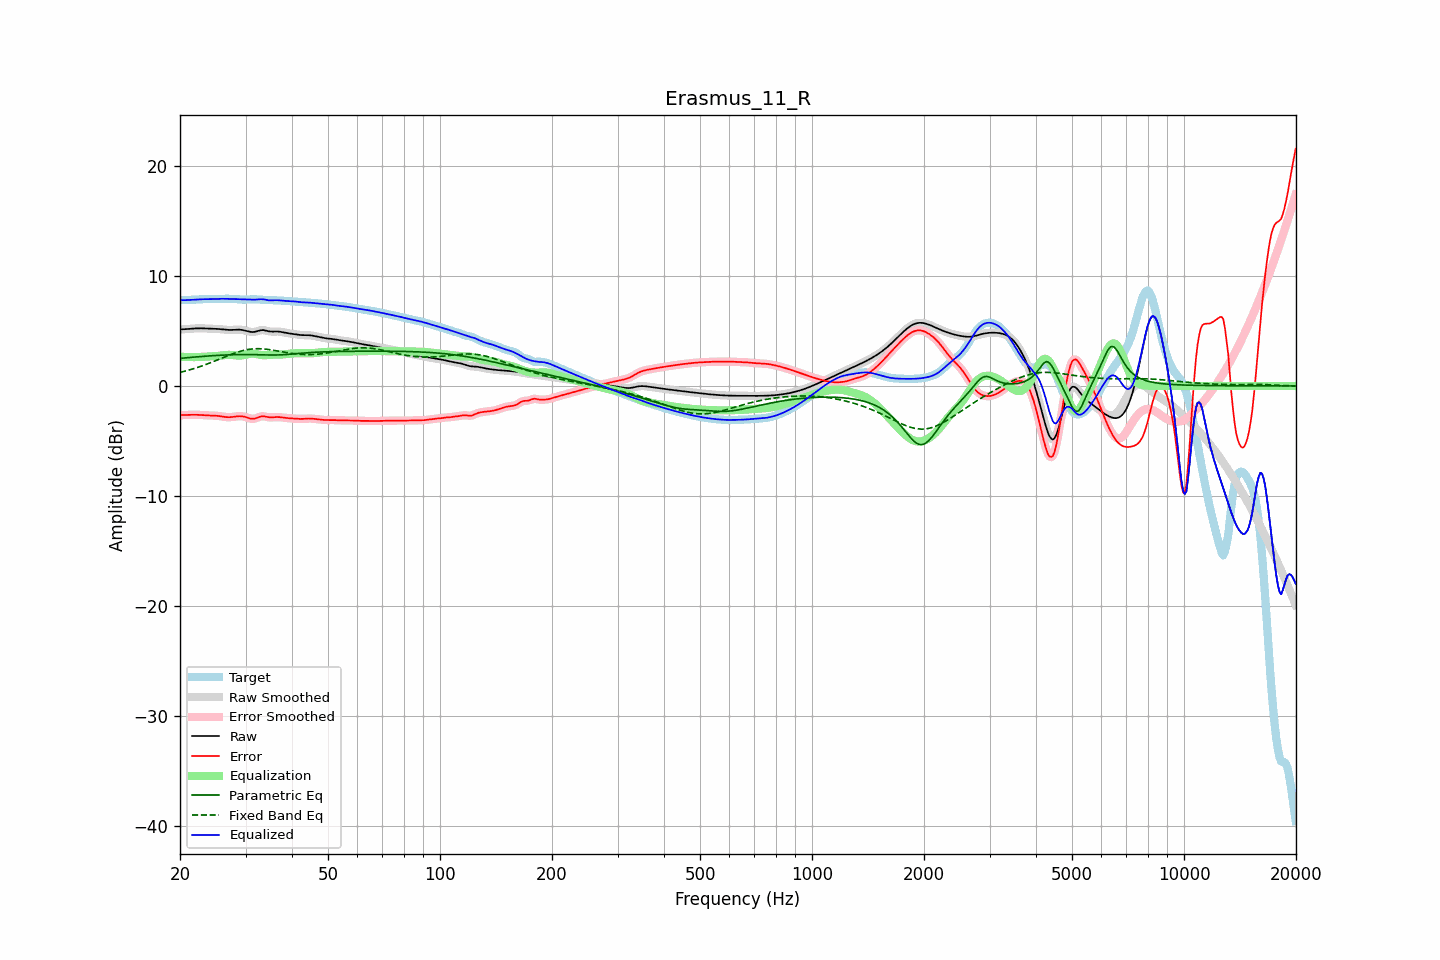

Data behind this chart, as committed beside it:
frequency, raw, error, smoothed, error_smoothed, equalization, parametric_eq, fixed_band_eq, equalized_raw, equalized_smoothed, target
20.00, 5.14, -2.65, 5.14, -2.65, 2.66, 2.51, 1.23, 7.80, 7.80, 7.79
20.20, 5.15, -2.65, 5.15, -2.65, 2.65, 2.52, 1.27, 7.80, 7.80, 7.79
20.40, 5.15, -2.65, 5.15, -2.65, 2.64, 2.53, 1.30, 7.80, 7.80, 7.80
20.61, 5.16, -2.64, 5.16, -2.64, 2.64, 2.55, 1.34, 7.80, 7.80, 7.80
20.81, 5.17, -2.64, 5.17, -2.64, 2.63, 2.56, 1.38, 7.80, 7.80, 7.81
21.02, 5.18, -2.63, 5.18, -2.63, 2.63, 2.58, 1.42, 7.81, 7.81, 7.81
21.23, 5.19, -2.63, 5.19, -2.63, 2.63, 2.59, 1.46, 7.82, 7.82, 7.82
21.44, 5.20, -2.62, 5.20, -2.62, 2.62, 2.60, 1.51, 7.83, 7.83, 7.83
21.66, 5.21, -2.62, 5.21, -2.62, 2.62, 2.61, 1.55, 7.84, 7.84, 7.83
21.87, 5.22, -2.62, 5.22, -2.62, 2.62, 2.63, 1.60, 7.85, 7.84, 7.84
22.09, 5.23, -2.62, 5.23, -2.62, 2.62, 2.64, 1.64, 7.85, 7.85, 7.85
22.31, 5.24, -2.62, 5.24, -2.62, 2.63, 2.65, 1.69, 7.86, 7.86, 7.86
22.54, 5.24, -2.63, 5.24, -2.63, 2.63, 2.66, 1.74, 7.87, 7.87, 7.87
22.76, 5.24, -2.64, 5.24, -2.64, 2.64, 2.68, 1.79, 7.88, 7.88, 7.88
22.99, 5.24, -2.65, 5.24, -2.65, 2.65, 2.69, 1.84, 7.88, 7.88, 7.88
23.22, 5.23, -2.66, 5.23, -2.66, 2.65, 2.70, 1.89, 7.89, 7.89, 7.89
23.45, 5.22, -2.67, 5.22, -2.67, 2.66, 2.71, 1.95, 7.89, 7.89, 7.89
23.69, 5.22, -2.67, 5.22, -2.67, 2.67, 2.72, 2.00, 7.89, 7.89, 7.89
23.92, 5.21, -2.68, 5.21, -2.68, 2.68, 2.73, 2.06, 7.89, 7.89, 7.89
24.16, 5.20, -2.68, 5.21, -2.68, 2.68, 2.74, 2.11, 7.89, 7.89, 7.89
24.40, 5.20, -2.69, 5.20, -2.69, 2.69, 2.75, 2.17, 7.89, 7.89, 7.89
24.65, 5.20, -2.69, 5.20, -2.69, 2.70, 2.76, 2.23, 7.89, 7.89, 7.89
24.89, 5.19, -2.70, 5.19, -2.70, 2.71, 2.77, 2.29, 7.90, 7.90, 7.89
25.14, 5.19, -2.71, 5.19, -2.71, 2.72, 2.78, 2.35, 7.91, 7.91, 7.90
25.39, 5.18, -2.73, 5.18, -2.73, 2.74, 2.78, 2.41, 7.92, 7.91, 7.91
25.65, 5.16, -2.75, 5.16, -2.75, 2.76, 2.79, 2.47, 7.92, 7.92, 7.91
25.91, 5.15, -2.77, 5.15, -2.77, 2.78, 2.80, 2.53, 7.92, 7.92, 7.92
26.16, 5.13, -2.80, 5.13, -2.80, 2.80, 2.81, 2.59, 7.92, 7.92, 7.93
26.43, 5.11, -2.82, 5.11, -2.82, 2.81, 2.81, 2.65, 7.92, 7.92, 7.93
26.69, 5.10, -2.83, 5.10, -2.83, 2.82, 2.82, 2.71, 7.92, 7.92, 7.93
26.96, 5.09, -2.84, 5.09, -2.84, 2.83, 2.83, 2.77, 7.92, 7.92, 7.93
27.23, 5.09, -2.84, 5.09, -2.84, 2.83, 2.83, 2.82, 7.91, 7.91, 7.92
27.50, 5.09, -2.83, 5.09, -2.83, 2.82, 2.84, 2.88, 7.91, 7.91, 7.92
27.77, 5.10, -2.81, 5.10, -2.81, 2.80, 2.84, 2.93, 7.91, 7.91, 7.91
28.05, 5.11, -2.79, 5.11, -2.79, 2.79, 2.84, 2.99, 7.90, 7.90, 7.90
28.33, 5.12, -2.77, 5.12, -2.77, 2.77, 2.85, 3.04, 7.90, 7.90, 7.89
28.62, 5.13, -2.75, 5.12, -2.76, 2.76, 2.85, 3.09, 7.89, 7.89, 7.88
28.90, 5.12, -2.75, 5.12, -2.75, 2.76, 2.85, 3.13, 7.88, 7.88, 7.87
29.19, 5.10, -2.75, 5.11, -2.75, 2.77, 2.86, 3.17, 7.87, 7.87, 7.86
29.48, 5.08, -2.76, 5.08, -2.77, 2.79, 2.86, 3.21, 7.87, 7.87, 7.85
29.78, 5.05, -2.80, 5.05, -2.79, 2.81, 2.86, 3.25, 7.87, 7.87, 7.85
30.08, 5.01, -2.83, 5.01, -2.84, 2.85, 2.86, 3.28, 7.86, 7.86, 7.85
30.38, 4.98, -2.88, 4.97, -2.88, 2.89, 2.86, 3.31, 7.86, 7.86, 7.86
30.68, 4.94, -2.93, 4.94, -2.93, 2.92, 2.86, 3.33, 7.86, 7.86, 7.87
30.99, 4.91, -2.97, 4.91, -2.96, 2.94, 2.85, 3.35, 7.85, 7.85, 7.88
31.30, 4.90, -2.98, 4.90, -2.98, 2.94, 2.85, 3.36, 7.84, 7.85, 7.88
31.61, 4.91, -2.98, 4.91, -2.97, 2.93, 2.85, 3.38, 7.84, 7.84, 7.88
31.93, 4.93, -2.94, 4.94, -2.94, 2.91, 2.85, 3.38, 7.85, 7.85, 7.88
32.24, 4.98, -2.89, 4.98, -2.89, 2.88, 2.84, 3.39, 7.86, 7.86, 7.87
32.57, 5.02, -2.83, 5.02, -2.83, 2.85, 2.84, 3.39, 7.87, 7.87, 7.85
32.89, 5.06, -2.78, 5.06, -2.79, 2.82, 2.83, 3.38, 7.88, 7.88, 7.84
33.22, 5.08, -2.76, 5.08, -2.76, 2.81, 2.83, 3.38, 7.88, 7.88, 7.84
33.55, 5.08, -2.76, 5.07, -2.76, 2.80, 2.83, 3.37, 7.87, 7.87, 7.83
33.89, 5.05, -2.78, 5.05, -2.78, 2.80, 2.82, 3.35, 7.84, 7.84, 7.83
34.23, 5.01, -2.81, 5.01, -2.81, 2.80, 2.82, 3.34, 7.81, 7.81, 7.83
34.57, 4.97, -2.85, 4.98, -2.84, 2.81, 2.81, 3.32, 7.79, 7.79, 7.82
34.92, 4.95, -2.86, 4.95, -2.86, 2.83, 2.81, 3.30, 7.77, 7.78, 7.81
35.27, 4.94, -2.86, 4.94, -2.86, 2.84, 2.81, 3.27, 7.78, 7.78, 7.80
35.62, 4.94, -2.85, 4.94, -2.85, 2.84, 2.81, 3.25, 7.78, 7.78, 7.79
35.97, 4.95, -2.83, 4.95, -2.83, 2.84, 2.81, 3.22, 7.79, 7.79, 7.78
... 635 more rows
